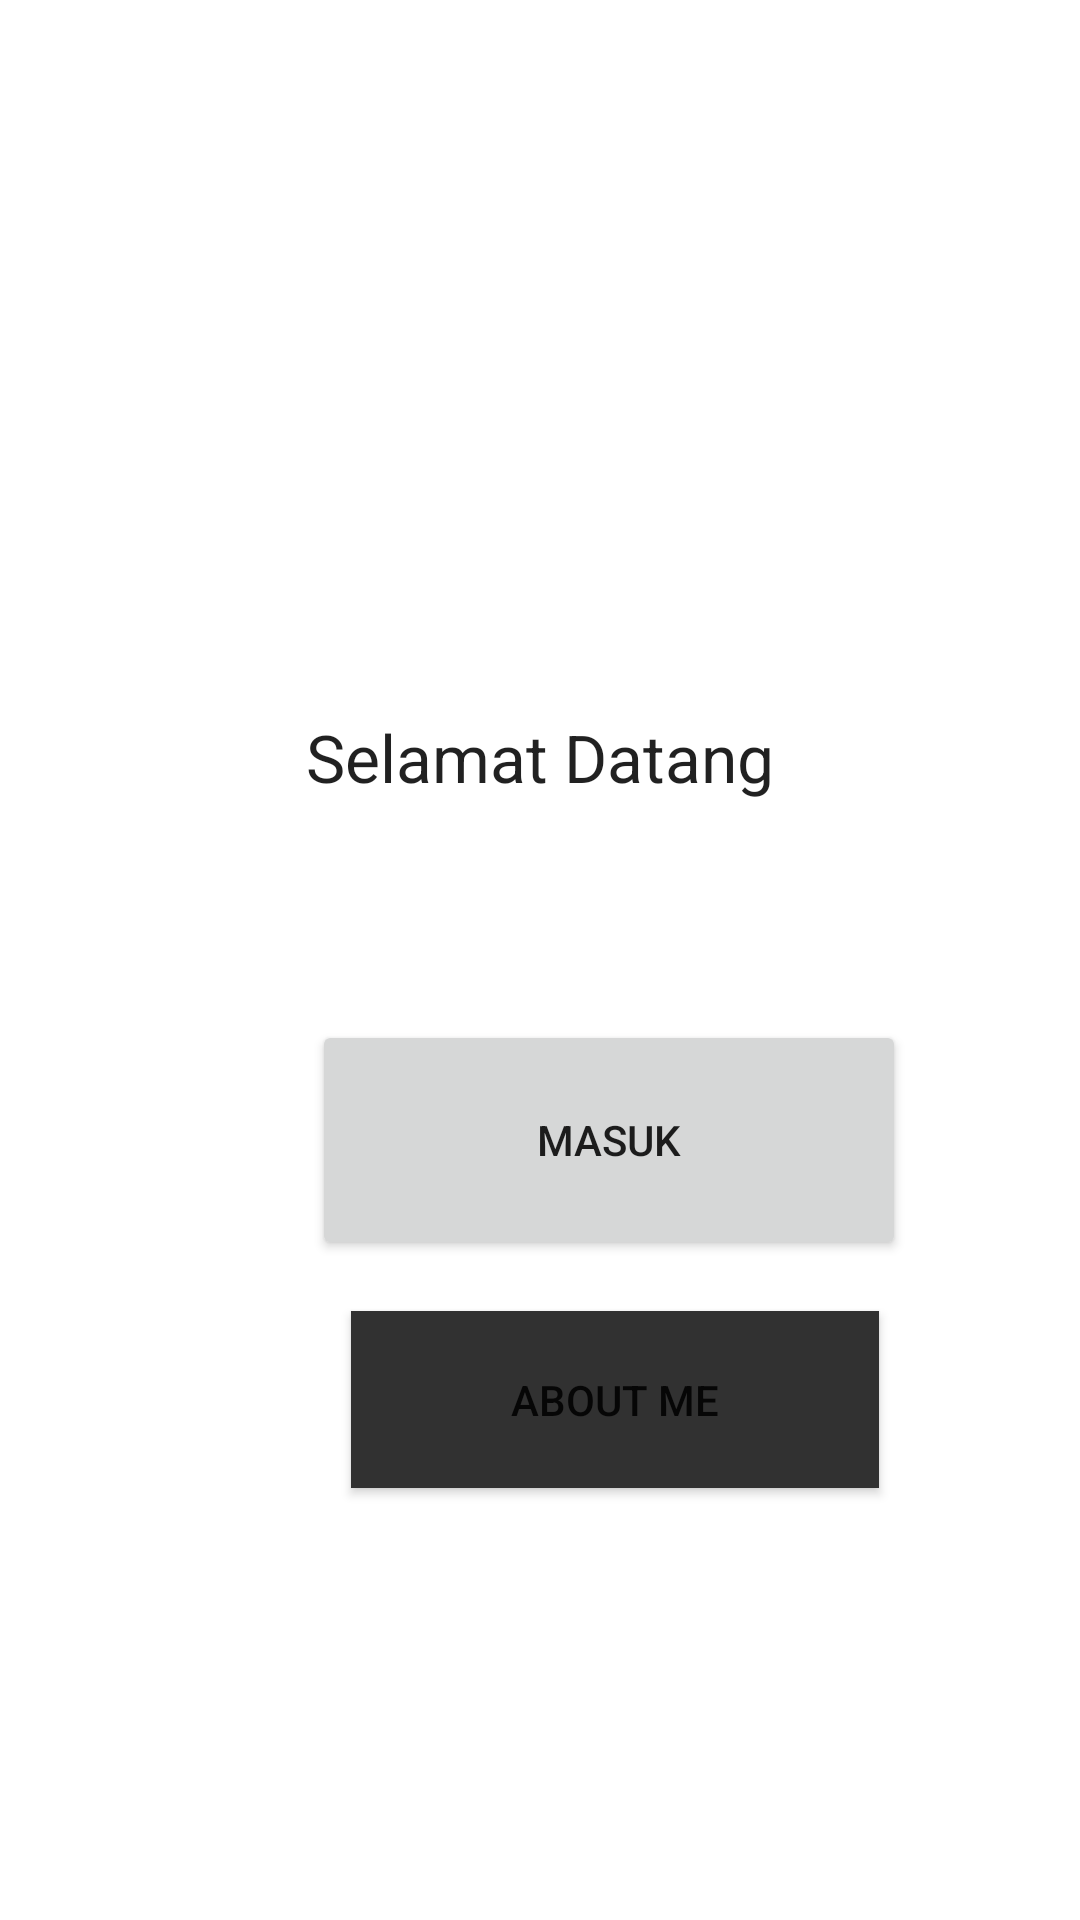

Layout XML and referenced resources for this Android screen:
<!-- AndroidManifest.xml: application theme Theme.DetailActivity -->
<!-- res/layout/activity_main.xml -->
<?xml version="1.0" encoding="utf-8"?>
<androidx.constraintlayout.widget.ConstraintLayout xmlns:android="http://schemas.android.com/apk/res/android"
    xmlns:app="http://schemas.android.com/apk/res-auto"
    xmlns:tools="http://schemas.android.com/tools"
    android:layout_width="match_parent"
    android:layout_height="match_parent"
    tools:context=".MainActivity">

    <TextView
        android:layout_width="wrap_content"
        android:layout_height="wrap_content"
        android:text="Selamat Datang"
        android:textAppearance="@style/TextAppearance.AppCompat.Large"
        app:layout_constraintBottom_toBottomOf="parent"
        app:layout_constraintEnd_toEndOf="parent"
        app:layout_constraintStart_toStartOf="parent"
        app:layout_constraintTop_toTopOf="parent"
        app:layout_constraintVertical_bias="0.389" />

    <Button
        android:id="@+id/button_click"
        android:layout_width="198dp"
        android:layout_height="80dp"
        android:layout_marginStart="104dp"
        android:layout_marginTop="340dp"
        android:text="Masuk"
        app:layout_constraintStart_toStartOf="parent"
        app:layout_constraintTop_toTopOf="parent" />

    <Button
        android:id="@+id/button2"
        android:layout_width="176dp"
        android:layout_height="59dp"
        android:layout_marginStart="117dp"
        android:layout_marginTop="437dp"
        android:background="#313131"
        android:text="About Me"
        app:layout_constraintStart_toStartOf="parent"
        app:layout_constraintTop_toTopOf="parent" />

</androidx.constraintlayout.widget.ConstraintLayout>
<!-- resources referenced by this layout -->
<resources>
  <style name="Theme.DetailActivity" parent="Theme.MaterialComponents.DayNight.DarkActionBar">
          
          <item name="colorPrimary">@color/purple_500</item>
          <item name="colorPrimaryVariant">@color/purple_700</item>
          <item name="colorOnPrimary">@color/white</item>
          
          <item name="colorSecondary">@color/teal_200</item>
          <item name="colorSecondaryVariant">@color/teal_700</item>
          <item name="colorOnSecondary">@color/black</item>
          
          <item name="android:statusBarColor">?attr/colorPrimaryVariant</item>
          
      </style>
  <!-- not gathered from this repository: default colours our renderer supplied (Android Studio template values) -->
  <color name="purple_500">#FF6200EE</color>
  <color name="purple_700">#FF3700B3</color>
  <color name="teal_200">#FF03DAC5</color>
  <color name="teal_700">#FF018786</color>
  <color name="black">#FF000000</color>
  <color name="white">#FFFFFFFF</color>
</resources>
